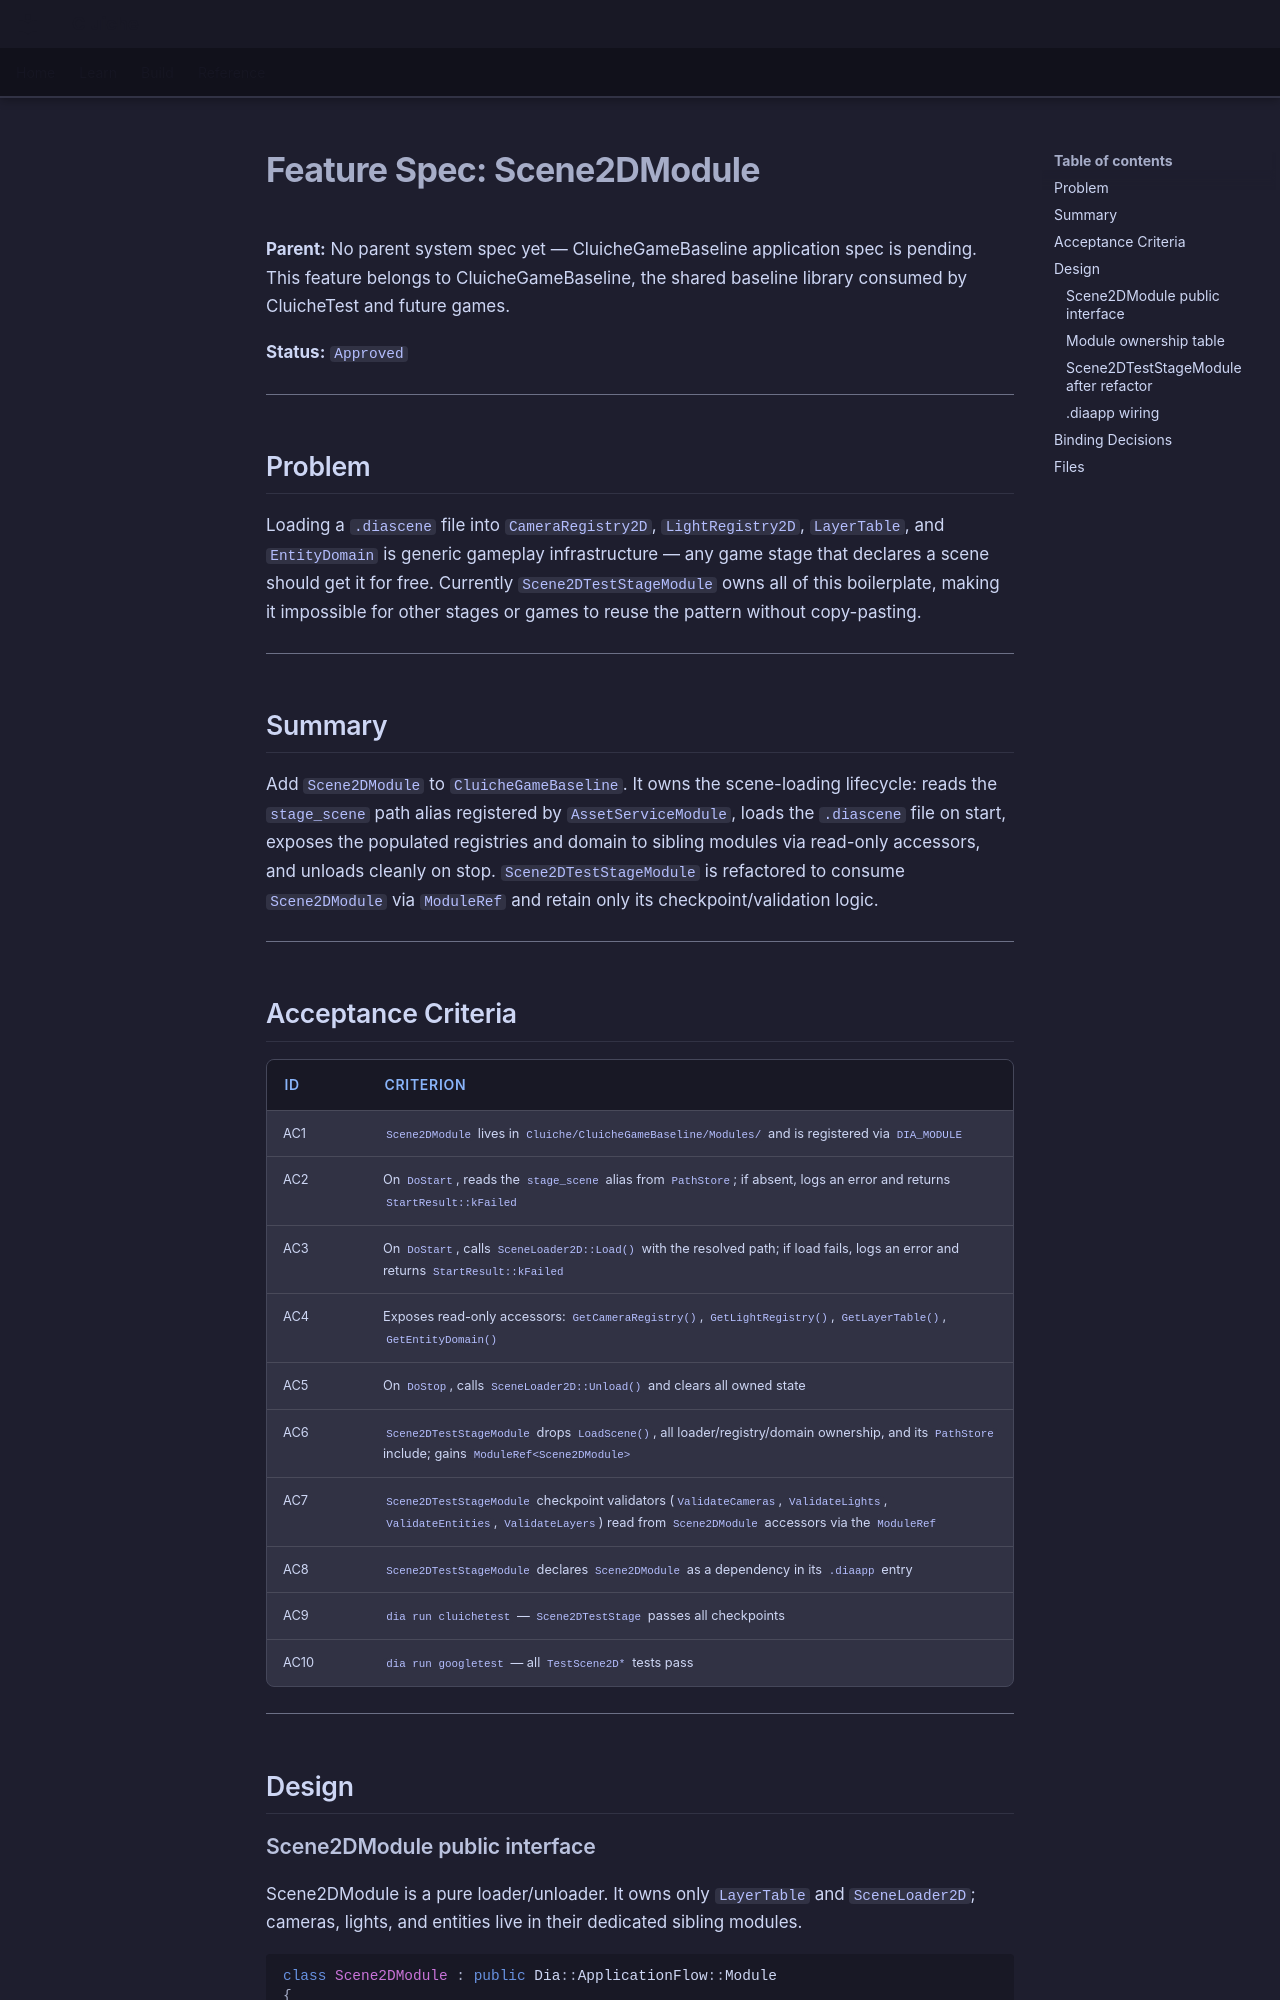

repository: LenihanConor/Cluiche · page: specs/applications/cluichegamebaseline/systems/scene2d-module/index.html · generator: mkdocs

# Feature Spec: Scene2DModule

**Parent:** No parent system spec yet — CluicheGameBaseline application spec is pending. This feature belongs to CluicheGameBaseline, the shared baseline library consumed by CluicheTest and future games.

**Status:** `Approved`

---

## Problem

Loading a `.diascene` file into `CameraRegistry2D`, `LightRegistry2D`, `LayerTable`, and `EntityDomain` is generic gameplay infrastructure — any game stage that declares a scene should get it for free. Currently `Scene2DTestStageModule` owns all of this boilerplate, making it impossible for other stages or games to reuse the pattern without copy-pasting.

---

## Summary

Add `Scene2DModule` to `CluicheGameBaseline`. It owns the scene-loading lifecycle: reads the `stage_scene` path alias registered by `AssetServiceModule`, loads the `.diascene` file on start, exposes the populated registries and domain to sibling modules via read-only accessors, and unloads cleanly on stop. `Scene2DTestStageModule` is refactored to consume `Scene2DModule` via `ModuleRef` and retain only its checkpoint/validation logic.

---

## Acceptance Criteria

| ID | Criterion |
|----|-----------|
| AC1 | `Scene2DModule` lives in `Cluiche/CluicheGameBaseline/Modules/` and is registered via `DIA_MODULE` |
| AC2 | On `DoStart`, reads the `stage_scene` alias from `PathStore`; if absent, logs an error and returns `StartResult::kFailed` |
| AC3 | On `DoStart`, calls `SceneLoader2D::Load()` with the resolved path; if load fails, logs an error and returns `StartResult::kFailed` |
| AC4 | Exposes read-only accessors: `GetCameraRegistry()`, `GetLightRegistry()`, `GetLayerTable()`, `GetEntityDomain()` |
| AC5 | On `DoStop`, calls `SceneLoader2D::Unload()` and clears all owned state |
| AC6 | `Scene2DTestStageModule` drops `LoadScene()`, all loader/registry/domain ownership, and its `PathStore` include; gains `ModuleRef<Scene2DModule>` |
| AC7 | `Scene2DTestStageModule` checkpoint validators (`ValidateCameras`, `ValidateLights`, `ValidateEntities`, `ValidateLayers`) read from `Scene2DModule` accessors via the `ModuleRef` |
| AC8 | `Scene2DTestStageModule` declares `Scene2DModule` as a dependency in its `.diaapp` entry |
| AC9 | `dia run cluichetest` — `Scene2DTestStage` passes all checkpoints |
| AC10 | `dia run googletest` — all `TestScene2D*` tests pass |

---

## Design
